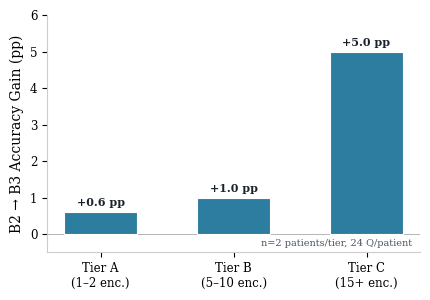

This figure's Python source: (Note: this script raises an exception after producing the figure.)
"""Figure 3: Complexity-Dependent KG Benefit — B2->B3 delta by tier.
   Camera-ready: neutral color, sample note, no decorative emphasis."""

import matplotlib.pyplot as plt
import numpy as np

plt.rcParams['font.family'] = 'serif'
plt.rcParams['font.size'] = 10

# Data — point estimates (per-tier CIs not available; overall B2→B3 CI: [-1.5, +5.9])
tiers = ['Tier A\n(1\u20132 enc.)', 'Tier B\n(5\u201310 enc.)', 'Tier C\n(15+ enc.)']
deltas = [0.6, 1.0, 5.0]

# One neutral bar color for all tiers
bar_color = '#2C7DA0'

fig, ax = plt.subplots(figsize=(4.4, 3.1))
fig.patch.set_facecolor('white')
ax.set_facecolor('white')

bars = ax.bar(range(len(tiers)), deltas, color=bar_color, edgecolor='white',
              linewidth=0.8, width=0.55, zorder=3)

# Value labels on top
for bar, val in zip(bars, deltas):
    ax.text(bar.get_x() + bar.get_width() / 2, bar.get_height() + 0.10,
            f'+{val:.1f} pp', ha='center', va='bottom', fontsize=8,
            fontweight='bold', color='#1A202C')

# Horizontal line at 0
ax.axhline(y=0, color='#999999', linestyle='-', linewidth=0.5, zorder=1)

# Sample note — bottom right inside plot
ax.text(0.98, 0.02, 'n=2 patients/tier, 24 Q/patient',
        transform=ax.transAxes, ha='right', va='bottom',
        fontsize=7, color='#4B5563')

ax.set_xticks(range(len(tiers)))
ax.set_xticklabels(tiers, fontsize=8.5)
ax.set_ylabel('B2 \u2192 B3 Accuracy Gain (pp)', fontsize=10)
ax.set_ylim(-0.5, 6.0)
ax.tick_params(axis='y', labelsize=8.5)

# Remove top and right spines
ax.spines['top'].set_visible(False)
ax.spines['right'].set_visible(False)
ax.spines['left'].set_color('#CCCCCC')
ax.spines['bottom'].set_color('#CCCCCC')

plt.tight_layout()
plt.savefig('/Users/alexstinard/projects/brainstorm/jan-14-2026/paper/figures/fig3_complexity_bars.pdf',
            bbox_inches='tight', dpi=300, facecolor='white')
plt.close()
print("fig3_complexity_bars.pdf generated successfully")
